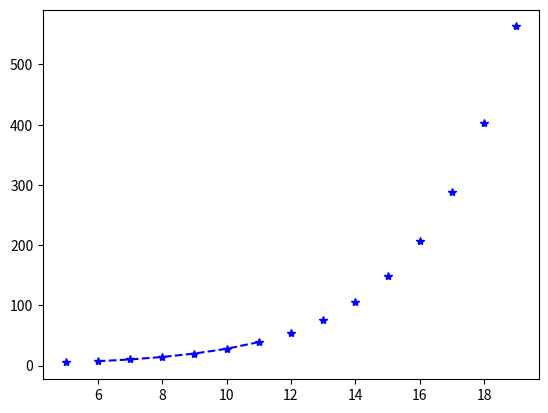

This chart was generated by the following Python code:
from scipy import cluster
from scipy import special
#help(cluster)
import scipy
#scipy.info(cluster )
#scipy.source(cluster)
from scipy import integrate
i = scipy.integrate.quad(lambda x:special.exp10(x),0,1)
print(i)
e = lambda x,y:x*y**2
f = lambda x:1
g = lambda x:-1
print(integrate.dblquad(e,0,2,f,g))
from scipy.fftpack import fft,ifft
import numpy as np
x = np.array([1,2,3,4])
a = fft(x)
print(a)
from scipy import linalg
a = np.array([[1,2],[4,7]])
x = linalg.inv(a)
print(x)

i = special.exp10(10)
v = special.exp2(2)
print(i,v)
import matplotlib.pyplot as plt
from scipy import interpolate
x = np.arange(5,20)
y = np.exp(x/3.0)
g = interpolate.interp1d(x,y)
x1 = np.arange(6,12)
y1 = g(x1)
plt.plot(x,y,"*",x1,y1,"--",color ="b")
plt.savefig('plt.png')
plt.show()